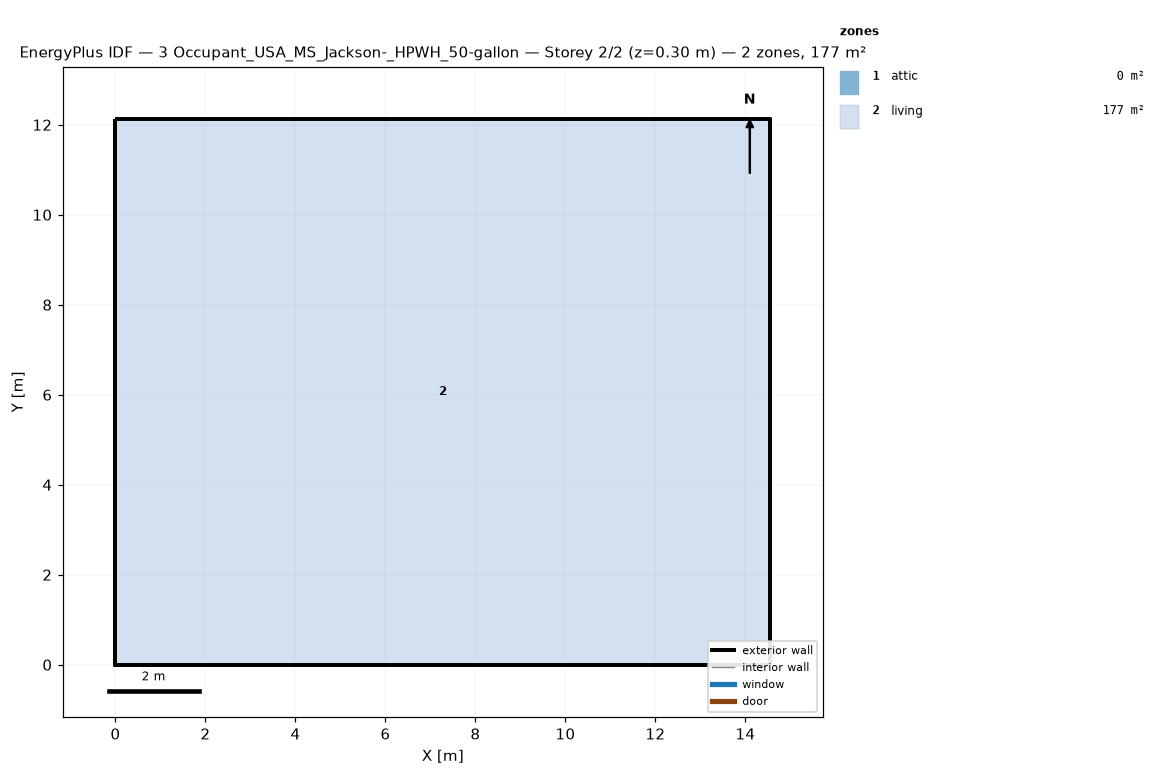
=== STOREY PLAN SPEC (per zone: floor XY polygon, exterior-wall plan segments, windows/doors) ===
zone 1: attic  (0.0 m²)
  exterior wall: (14.55, 0.00) – (14.55, 12.13) – (14.55, 6.06)  [18.2 m]
  exterior wall: (0.00, 12.13) – (0.00, 0.00) – (0.00, 6.06)  [18.2 m]
zone 2: living  (176.5 m²)
  floor: (0.00, 0.00) (0.00, 12.13) (14.55, 12.13) (14.55, 0.00)
  exterior wall: (0.00, 0.00) – (14.55, 0.00)  [14.6 m]
  exterior wall: (14.55, 0.00) – (14.55, 12.13)  [12.1 m]
  exterior wall: (14.55, 12.13) – (0.00, 12.13)  [14.6 m]
  exterior wall: (0.00, 12.13) – (0.00, 0.00)  [12.1 m]

=== DERIVED (storey summary) ===
Building: 3 Occupant_USA_MS_Jackson-_HPWH_50-gallon
Storey: 2 of 2  (floor level z = 0.30 m)
Storey gross floor area: 176.5 m²
Zones on this storey: 2
  - attic: floor 0.0 m²; exterior wall 36.4 m (24.5 m²); WWR 0.0%
  - living: floor 176.5 m²; exterior wall 53.4 m (146.4 m²); WWR 0.0%
Zone adjacency: (none detected)